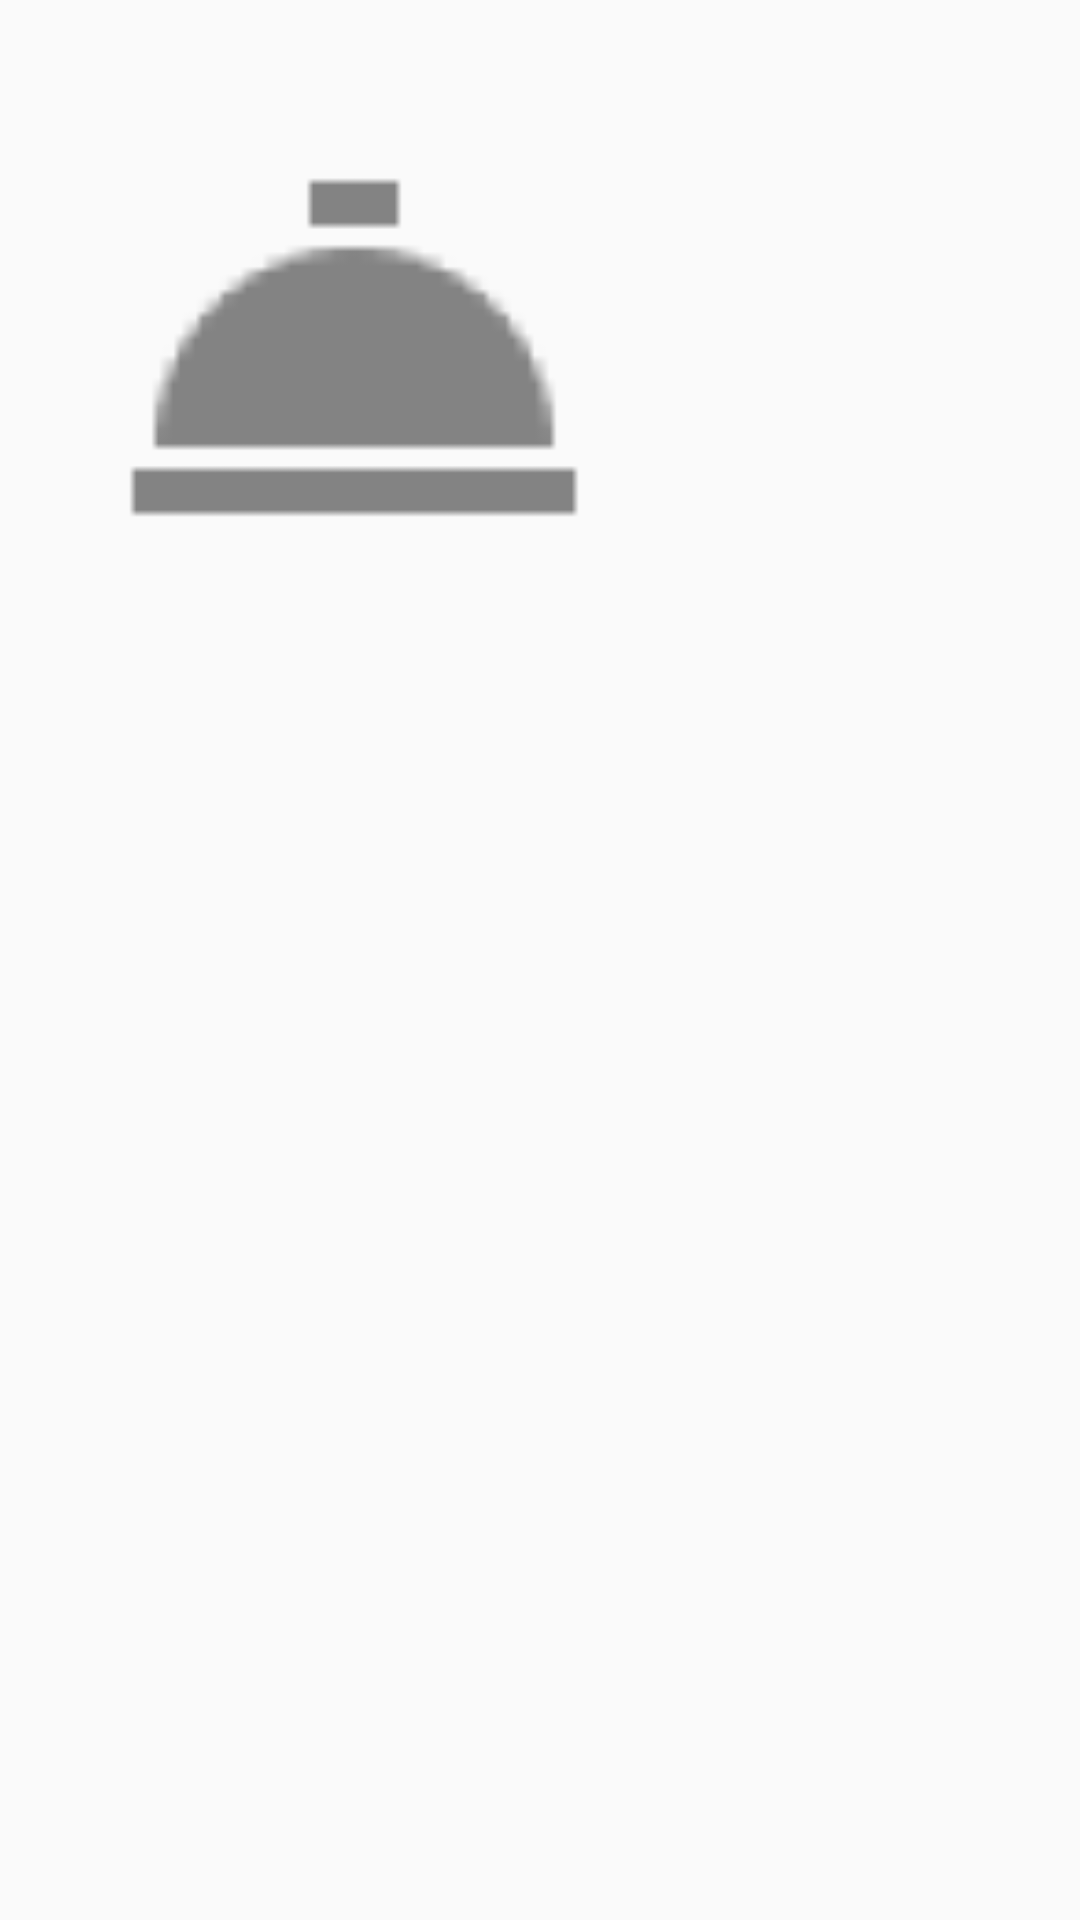

Layout XML and referenced resources for this Android screen:
<!-- AndroidManifest.xml: application theme AppTheme -->
<!-- res/layout/cabecera.xml -->
<?xml version="1.0" encoding="utf-8"?>
<LinearLayout xmlns:android="http://schemas.android.com/apk/res/android"
              android:orientation="vertical"
              android:layout_width="match_parent"
              android:layout_height="match_parent"
              android:theme="@style/Theme.AppCompat.NoActionBar">

    <ImageView
        android:layout_width="236dp"
        android:layout_height="239dp"
        android:id="@+id/imageView"
        android:src="@drawable/ic_logo"
        />

    <TextureView
        android:layout_width="wrap_content"
        android:layout_height="wrap_content"
        android:textSize="20dp"
        android:text="@string/app_name"/>

</LinearLayout>
<!-- resources referenced by this layout -->
<resources>
  <!-- drawable ic_logo: png bitmap (drawable-hdpi, 352 bytes) -->
  <string name="app_name">HelpWaiter</string>
  <style name="AppTheme" parent="Theme.AppCompat.Light.DarkActionBar">
          
          <item name="colorPrimary">@color/colorPrimary</item>
          <item name="colorPrimaryDark">@color/colorPrimaryDark</item>
          <item name="colorAccent">@color/colorAccent</item>
  
      </style>
  <!-- not gathered from this repository: default colours our renderer supplied (Android Studio template values) -->
  <color name="colorPrimary">#FF6200EE</color>
  <color name="colorPrimaryDark">#FF3700B3</color>
  <color name="colorAccent">#FF03DAC5</color>
</resources>
